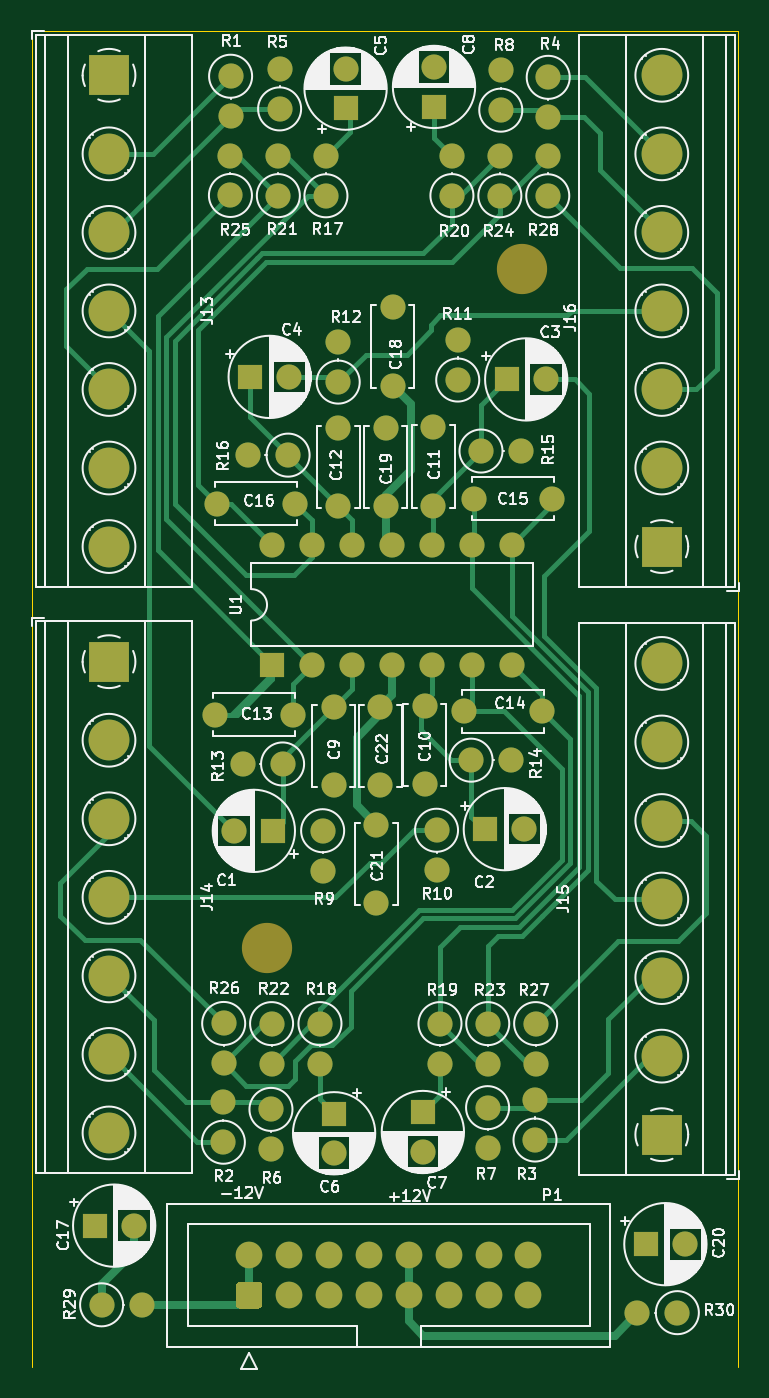
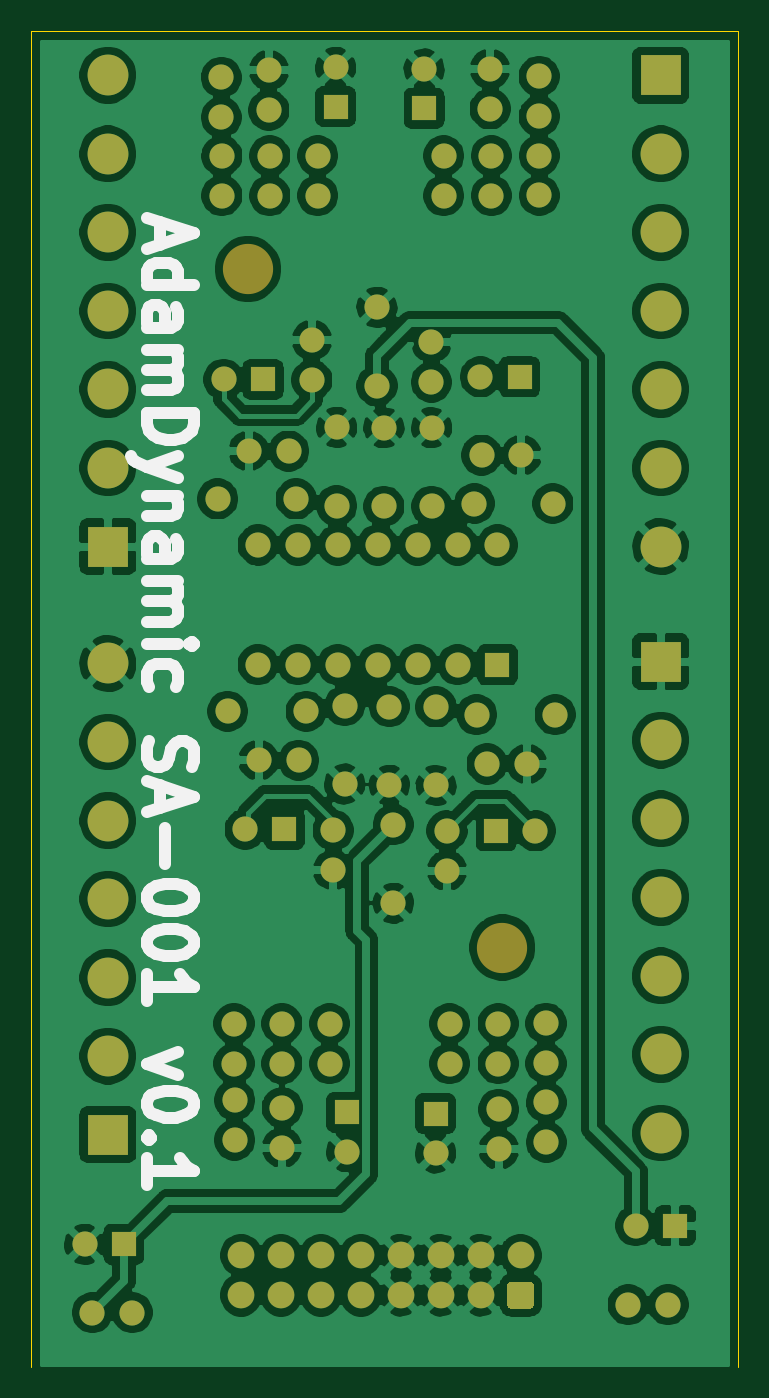
Circuit board: 9 layer files. Board 45.0 x 85.0 mm.
- bottom_copper: stomp adapter-B_Cu.gbr (278545 bytes)
- bottom_mask: stomp adapter-B_Mask.gbr (6785 bytes)
- paste: stomp adapter-B_Paste.gbr (479 bytes)
- bottom_silk: stomp adapter-B_SilkS.gbr (6644 bytes)
- outline: stomp adapter-Edge_Cuts.gbr (664 bytes)
- top_copper: stomp adapter-F_Cu.gbr (24567 bytes)
- top_mask: stomp adapter-F_Mask.gbr (6785 bytes)
- paste: stomp adapter-F_Paste.gbr (479 bytes)
- top_silk: stomp adapter-F_SilkS.gbr (133300 bytes)

=== bottom_copper: stomp adapter-B_Cu.gbr (278545 bytes, source omitted) ===
=== bottom_mask: stomp adapter-B_Mask.gbr (6785 bytes, source omitted) ===
=== paste: stomp adapter-B_Paste.gbr ===
%TF.GenerationSoftware,KiCad,Pcbnew,(5.1.7)-1*%
%TF.CreationDate,2020-11-12T11:31:24+03:00*%
%TF.ProjectId,stomp adapter,73746f6d-7020-4616-9461-707465722e6b,rev?*%
%TF.SameCoordinates,Original*%
%TF.FileFunction,Paste,Bot*%
%TF.FilePolarity,Positive*%
%FSLAX46Y46*%
G04 Gerber Fmt 4.6, Leading zero omitted, Abs format (unit mm)*
G04 Created by KiCad (PCBNEW (5.1.7)-1) date 2020-11-12 11:31:24*
%MOMM*%
%LPD*%
G01*
G04 APERTURE LIST*
G04 APERTURE END LIST*
M02*

=== bottom_silk: stomp adapter-B_SilkS.gbr ===
%TF.GenerationSoftware,KiCad,Pcbnew,(5.1.7)-1*%
%TF.CreationDate,2020-11-12T11:31:24+03:00*%
%TF.ProjectId,stomp adapter,73746f6d-7020-4616-9461-707465722e6b,rev?*%
%TF.SameCoordinates,Original*%
%TF.FileFunction,Legend,Bot*%
%TF.FilePolarity,Positive*%
%FSLAX46Y46*%
G04 Gerber Fmt 4.6, Leading zero omitted, Abs format (unit mm)*
G04 Created by KiCad (PCBNEW (5.1.7)-1) date 2020-11-12 11:31:24*
%MOMM*%
%LPD*%
G01*
G04 APERTURE LIST*
%ADD10C,0.750000*%
G04 APERTURE END LIST*
D10*
X66790000Y-42137142D02*
X66790000Y-43565714D01*
X67647142Y-41851428D02*
X64647142Y-42851428D01*
X67647142Y-43851428D01*
X67647142Y-46137142D02*
X64647142Y-46137142D01*
X67504285Y-46137142D02*
X67647142Y-45851428D01*
X67647142Y-45280000D01*
X67504285Y-44994285D01*
X67361428Y-44851428D01*
X67075714Y-44708571D01*
X66218571Y-44708571D01*
X65932857Y-44851428D01*
X65790000Y-44994285D01*
X65647142Y-45280000D01*
X65647142Y-45851428D01*
X65790000Y-46137142D01*
X67647142Y-48851428D02*
X66075714Y-48851428D01*
X65790000Y-48708571D01*
X65647142Y-48422857D01*
X65647142Y-47851428D01*
X65790000Y-47565714D01*
X67504285Y-48851428D02*
X67647142Y-48565714D01*
X67647142Y-47851428D01*
X67504285Y-47565714D01*
X67218571Y-47422857D01*
X66932857Y-47422857D01*
X66647142Y-47565714D01*
X66504285Y-47851428D01*
X66504285Y-48565714D01*
X66361428Y-48851428D01*
X67647142Y-50280000D02*
X65647142Y-50280000D01*
X65932857Y-50280000D02*
X65790000Y-50422857D01*
X65647142Y-50708571D01*
X65647142Y-51137142D01*
X65790000Y-51422857D01*
X66075714Y-51565714D01*
X67647142Y-51565714D01*
X66075714Y-51565714D02*
X65790000Y-51708571D01*
X65647142Y-51994285D01*
X65647142Y-52422857D01*
X65790000Y-52708571D01*
X66075714Y-52851428D01*
X67647142Y-52851428D01*
X67647142Y-54280000D02*
X64647142Y-54280000D01*
X64647142Y-54994285D01*
X64790000Y-55422857D01*
X65075714Y-55708571D01*
X65361428Y-55851428D01*
X65932857Y-55994285D01*
X66361428Y-55994285D01*
X66932857Y-55851428D01*
X67218571Y-55708571D01*
X67504285Y-55422857D01*
X67647142Y-54994285D01*
X67647142Y-54280000D01*
X65647142Y-56994285D02*
X67647142Y-57708571D01*
X65647142Y-58422857D02*
X67647142Y-57708571D01*
X68361428Y-57422857D01*
X68504285Y-57280000D01*
X68647142Y-56994285D01*
X65647142Y-59565714D02*
X67647142Y-59565714D01*
X65932857Y-59565714D02*
X65790000Y-59708571D01*
X65647142Y-59994285D01*
X65647142Y-60422857D01*
X65790000Y-60708571D01*
X66075714Y-60851428D01*
X67647142Y-60851428D01*
X67647142Y-63565714D02*
X66075714Y-63565714D01*
X65790000Y-63422857D01*
X65647142Y-63137142D01*
X65647142Y-62565714D01*
X65790000Y-62280000D01*
X67504285Y-63565714D02*
X67647142Y-63280000D01*
X67647142Y-62565714D01*
X67504285Y-62280000D01*
X67218571Y-62137142D01*
X66932857Y-62137142D01*
X66647142Y-62280000D01*
X66504285Y-62565714D01*
X66504285Y-63280000D01*
X66361428Y-63565714D01*
X67647142Y-64994285D02*
X65647142Y-64994285D01*
X65932857Y-64994285D02*
X65790000Y-65137142D01*
X65647142Y-65422857D01*
X65647142Y-65851428D01*
X65790000Y-66137142D01*
X66075714Y-66280000D01*
X67647142Y-66280000D01*
X66075714Y-66280000D02*
X65790000Y-66422857D01*
X65647142Y-66708571D01*
X65647142Y-67137142D01*
X65790000Y-67422857D01*
X66075714Y-67565714D01*
X67647142Y-67565714D01*
X67647142Y-68994285D02*
X65647142Y-68994285D01*
X64647142Y-68994285D02*
X64790000Y-68851428D01*
X64932857Y-68994285D01*
X64790000Y-69137142D01*
X64647142Y-68994285D01*
X64932857Y-68994285D01*
X67504285Y-71708571D02*
X67647142Y-71422857D01*
X67647142Y-70851428D01*
X67504285Y-70565714D01*
X67361428Y-70422857D01*
X67075714Y-70280000D01*
X66218571Y-70280000D01*
X65932857Y-70422857D01*
X65790000Y-70565714D01*
X65647142Y-70851428D01*
X65647142Y-71422857D01*
X65790000Y-71708571D01*
X67504285Y-75137142D02*
X67647142Y-75565714D01*
X67647142Y-76280000D01*
X67504285Y-76565714D01*
X67361428Y-76708571D01*
X67075714Y-76851428D01*
X66790000Y-76851428D01*
X66504285Y-76708571D01*
X66361428Y-76565714D01*
X66218571Y-76280000D01*
X66075714Y-75708571D01*
X65932857Y-75422857D01*
X65790000Y-75280000D01*
X65504285Y-75137142D01*
X65218571Y-75137142D01*
X64932857Y-75280000D01*
X64790000Y-75422857D01*
X64647142Y-75708571D01*
X64647142Y-76422857D01*
X64790000Y-76851428D01*
X66790000Y-77994285D02*
X66790000Y-79422857D01*
X67647142Y-77708571D02*
X64647142Y-78708571D01*
X67647142Y-79708571D01*
X66504285Y-80708571D02*
X66504285Y-82994285D01*
X64647142Y-84994285D02*
X64647142Y-85280000D01*
X64790000Y-85565714D01*
X64932857Y-85708571D01*
X65218571Y-85851428D01*
X65790000Y-85994285D01*
X66504285Y-85994285D01*
X67075714Y-85851428D01*
X67361428Y-85708571D01*
X67504285Y-85565714D01*
X67647142Y-85280000D01*
X67647142Y-84994285D01*
X67504285Y-84708571D01*
X67361428Y-84565714D01*
X67075714Y-84422857D01*
X66504285Y-84280000D01*
X65790000Y-84280000D01*
X65218571Y-84422857D01*
X64932857Y-84565714D01*
X64790000Y-84708571D01*
X64647142Y-84994285D01*
X64647142Y-87851428D02*
X64647142Y-88137142D01*
X64790000Y-88422857D01*
X64932857Y-88565714D01*
X65218571Y-88708571D01*
X65790000Y-88851428D01*
X66504285Y-88851428D01*
X67075714Y-88708571D01*
X67361428Y-88565714D01*
X67504285Y-88422857D01*
X67647142Y-88137142D01*
X67647142Y-87851428D01*
X67504285Y-87565714D01*
X67361428Y-87422857D01*
X67075714Y-87280000D01*
X66504285Y-87137142D01*
X65790000Y-87137142D01*
X65218571Y-87280000D01*
X64932857Y-87422857D01*
X64790000Y-87565714D01*
X64647142Y-87851428D01*
X67647142Y-91708571D02*
X67647142Y-89994285D01*
X67647142Y-90851428D02*
X64647142Y-90851428D01*
X65075714Y-90565714D01*
X65361428Y-90280000D01*
X65504285Y-89994285D01*
X65647142Y-94994285D02*
X67647142Y-95708571D01*
X65647142Y-96422857D01*
X64647142Y-98137142D02*
X64647142Y-98422857D01*
X64790000Y-98708571D01*
X64932857Y-98851428D01*
X65218571Y-98994285D01*
X65790000Y-99137142D01*
X66504285Y-99137142D01*
X67075714Y-98994285D01*
X67361428Y-98851428D01*
X67504285Y-98708571D01*
X67647142Y-98422857D01*
X67647142Y-98137142D01*
X67504285Y-97851428D01*
X67361428Y-97708571D01*
X67075714Y-97565714D01*
X66504285Y-97422857D01*
X65790000Y-97422857D01*
X65218571Y-97565714D01*
X64932857Y-97708571D01*
X64790000Y-97851428D01*
X64647142Y-98137142D01*
X67361428Y-100422857D02*
X67504285Y-100565714D01*
X67647142Y-100422857D01*
X67504285Y-100280000D01*
X67361428Y-100422857D01*
X67647142Y-100422857D01*
X67647142Y-103422857D02*
X67647142Y-101708571D01*
X67647142Y-102565714D02*
X64647142Y-102565714D01*
X65075714Y-102280000D01*
X65361428Y-101994285D01*
X65504285Y-101708571D01*
M02*

=== outline: stomp adapter-Edge_Cuts.gbr ===
%TF.GenerationSoftware,KiCad,Pcbnew,(5.1.7)-1*%
%TF.CreationDate,2020-11-12T11:31:24+03:00*%
%TF.ProjectId,stomp adapter,73746f6d-7020-4616-9461-707465722e6b,rev?*%
%TF.SameCoordinates,Original*%
%TF.FileFunction,Profile,NP*%
%FSLAX46Y46*%
G04 Gerber Fmt 4.6, Leading zero omitted, Abs format (unit mm)*
G04 Created by KiCad (PCBNEW (5.1.7)-1) date 2020-11-12 11:31:24*
%MOMM*%
%LPD*%
G01*
G04 APERTURE LIST*
%TA.AperFunction,Profile*%
%ADD10C,0.050000*%
%TD*%
G04 APERTURE END LIST*
D10*
X75000000Y-30000000D02*
X75000000Y-115000000D01*
X30000000Y-115000000D02*
X30000000Y-30000000D01*
X30000000Y-30000000D02*
X75000000Y-30000000D01*
M02*

=== top_copper: stomp adapter-F_Cu.gbr (24567 bytes, source omitted) ===
=== top_mask: stomp adapter-F_Mask.gbr (6785 bytes, source omitted) ===
=== paste: stomp adapter-F_Paste.gbr ===
%TF.GenerationSoftware,KiCad,Pcbnew,(5.1.7)-1*%
%TF.CreationDate,2020-11-12T11:31:24+03:00*%
%TF.ProjectId,stomp adapter,73746f6d-7020-4616-9461-707465722e6b,rev?*%
%TF.SameCoordinates,Original*%
%TF.FileFunction,Paste,Top*%
%TF.FilePolarity,Positive*%
%FSLAX46Y46*%
G04 Gerber Fmt 4.6, Leading zero omitted, Abs format (unit mm)*
G04 Created by KiCad (PCBNEW (5.1.7)-1) date 2020-11-12 11:31:24*
%MOMM*%
%LPD*%
G01*
G04 APERTURE LIST*
G04 APERTURE END LIST*
M02*

=== top_silk: stomp adapter-F_SilkS.gbr (133300 bytes, source omitted) ===
